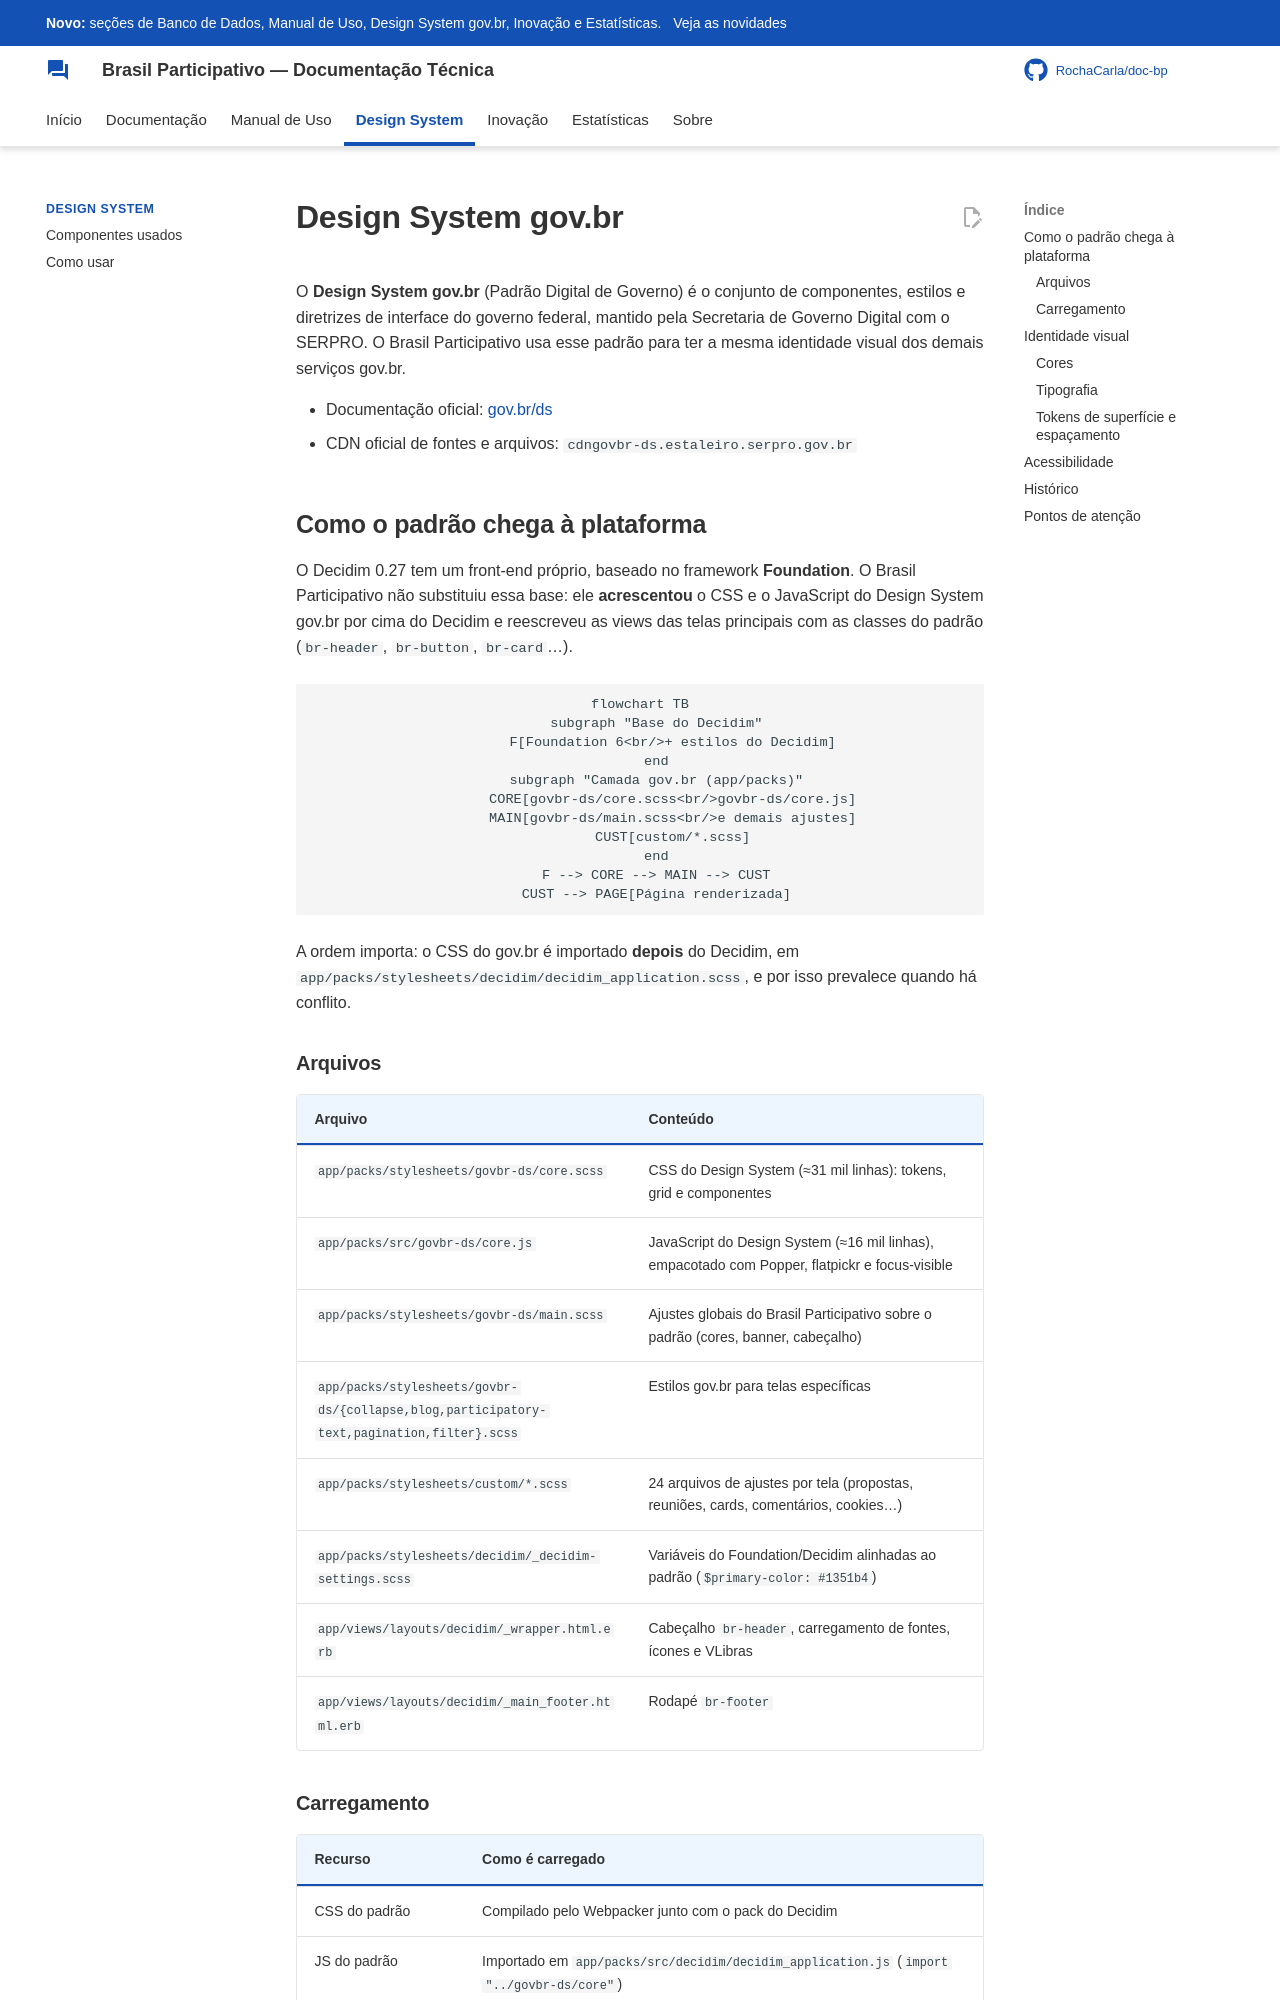

repository: RochaCarla/doc-bp · page: design-system/index.html · generator: mkdocs

# Design System gov.br

O **Design System gov.br** (Padrão Digital de Governo) é o conjunto de componentes, estilos e diretrizes de interface do governo federal, mantido pela Secretaria de Governo Digital com o SERPRO. O Brasil Participativo usa esse padrão para ter a mesma identidade visual dos demais serviços gov.br.

- Documentação oficial: [gov.br/ds](https://www.gov.br/ds/)
- CDN oficial de fontes e arquivos: `cdngovbr-ds.estaleiro.serpro.gov.br`

## Como o padrão chega à plataforma

O Decidim 0.27 tem um front-end próprio, baseado no framework **Foundation**. O Brasil Participativo não substituiu essa base: ele **acrescentou** o CSS e o JavaScript do Design System gov.br por cima do Decidim e reescreveu as views das telas principais com as classes do padrão (`br-header`, `br-button`, `br-card`…).

```mermaid
flowchart TB
    subgraph "Base do Decidim"
        F[Foundation 6<br/>+ estilos do Decidim]
    end
    subgraph "Camada gov.br (app/packs)"
        CORE[govbr-ds/core.scss<br/>govbr-ds/core.js]
        MAIN[govbr-ds/main.scss<br/>e demais ajustes]
        CUST[custom/*.scss]
    end
    F --> CORE --> MAIN --> CUST
    CUST --> PAGE[Página renderizada]
```

A ordem importa: o CSS do gov.br é importado **depois** do Decidim, em `app/packs/stylesheets/decidim/decidim_application.scss`, e por isso prevalece quando há conflito.

### Arquivos

| Arquivo | Conteúdo |
|---------|----------|
| `app/packs/stylesheets/govbr-ds/core.scss` | CSS do Design System (≈31 mil linhas): tokens, grid e componentes |
| `app/packs/src/govbr-ds/core.js` | JavaScript do Design System (≈16 mil linhas), empacotado com Popper, flatpickr e focus-visible |
| `app/packs/stylesheets/govbr-ds/main.scss` | Ajustes globais do Brasil Participativo sobre o padrão (cores, banner, cabeçalho) |
| `app/packs/stylesheets/govbr-ds/{collapse,blog,participatory-text,pagination,filter}.scss` | Estilos gov.br para telas específicas |
| `app/packs/stylesheets/custom/*.scss` | 24 arquivos de ajustes por tela (propostas, reuniões, cards, comentários, cookies…) |
| `app/packs/stylesheets/decidim/_decidim-settings.scss` | Variáveis do Foundation/Decidim alinhadas ao padrão (`$primary-color: #1351b4`) |
| `app/views/layouts/decidim/_wrapper.html.erb` | Cabeçalho `br-header`, carregamento de fontes, ícones e VLibras |
| `app/views/layouts/decidim/_main_footer.html.erb` | Rodapé `br-footer` |
